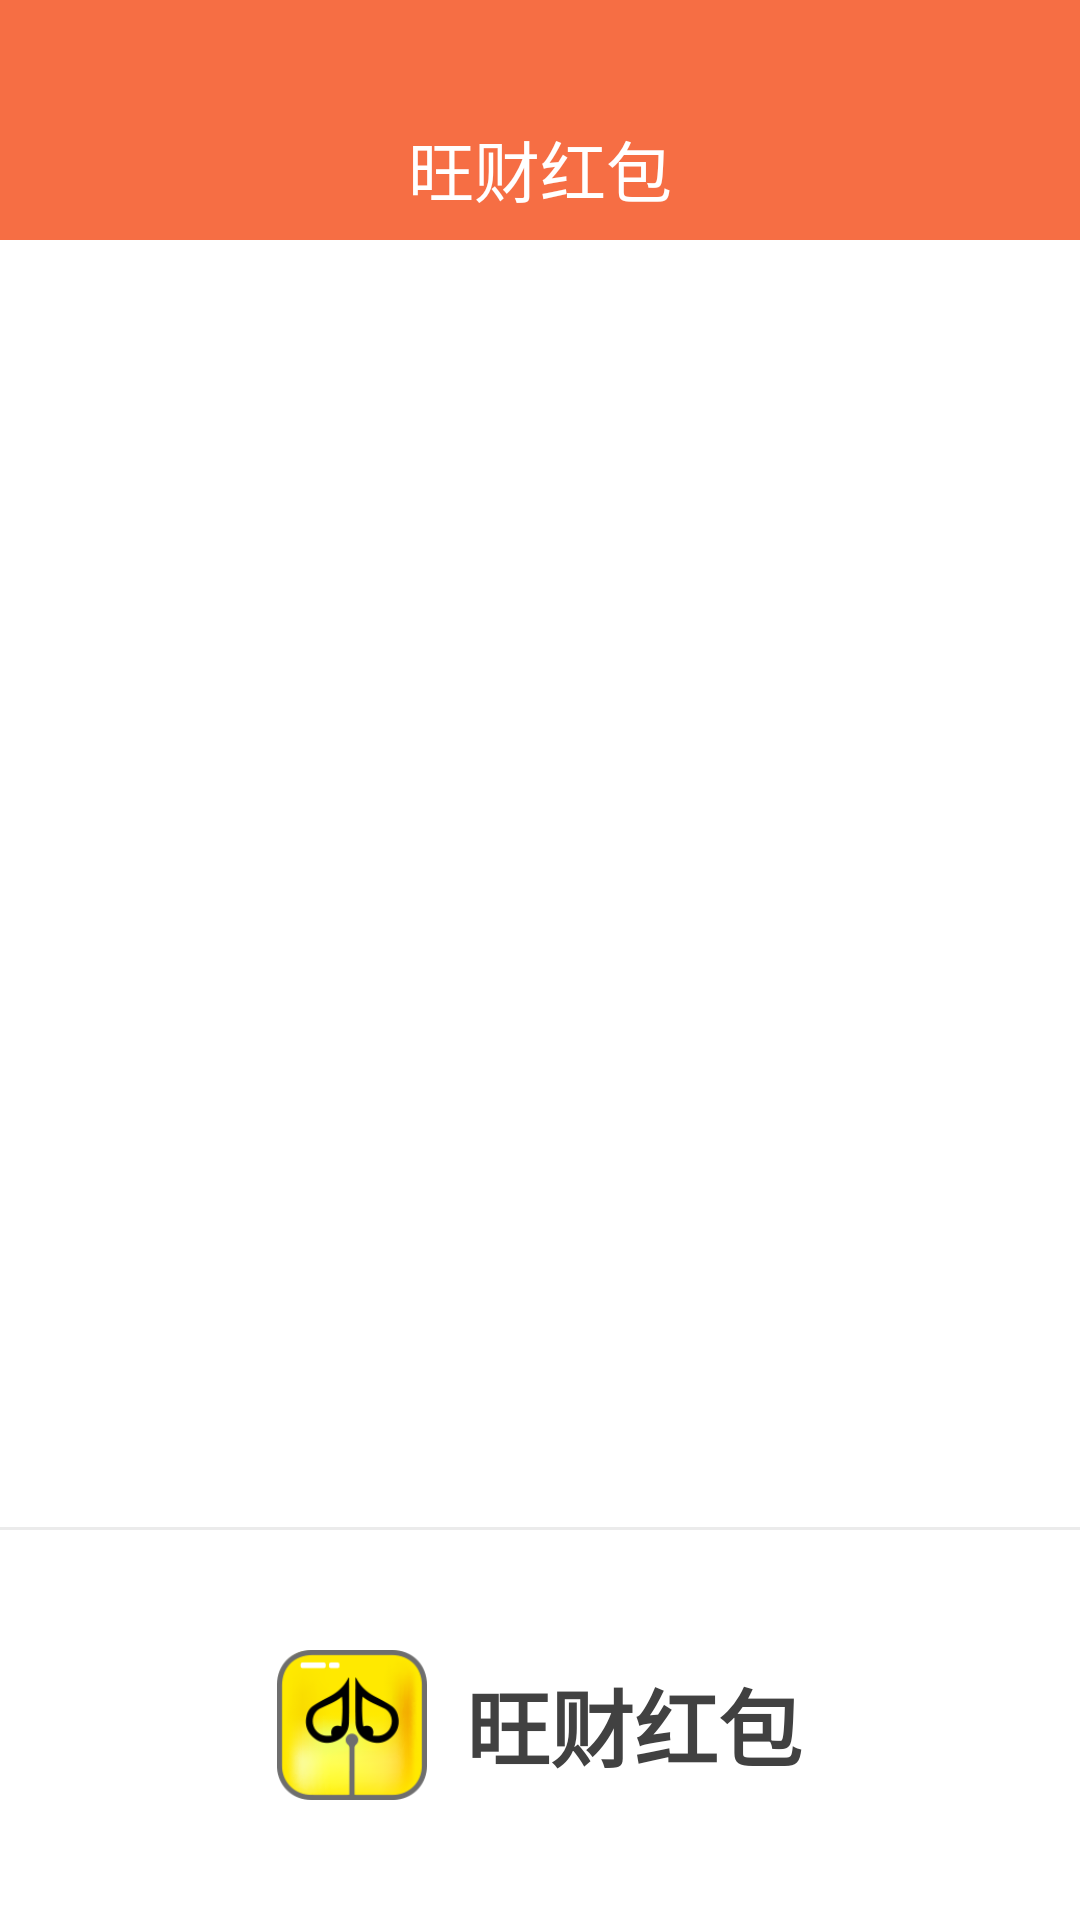

Reconstruct the res/layout file that produces this screen, plus the resources it refers to.
<!-- AndroidManifest.xml: activity theme guideTheme -->
<!-- res/layout/activity_guide.xml -->
<?xml version="1.0" encoding="utf-8"?>
<LinearLayout xmlns:android="http://schemas.android.com/apk/res/android"
    style="@style/base_form">

    <include layout="@layout/form_head" />

    <RelativeLayout
        android:layout_width="match_parent"
        android:layout_height="0dp"
        android:layout_weight="1"
        android:background="@color/white">


        <TextView
            android:id="@+id/tv_time"
            android:layout_width="@dimen/dp80"
            android:layout_height="@dimen/dp50"
            android:layout_alignParentRight="true"
            android:layout_margin="@dimen/dp20"
            android:background="@drawable/dialog_wait_bg"
            android:gravity="center"
            android:text="0"
            android:textColor="@color/white" />


        <TextView
            android:id="@+id/tv_content"
            android:layout_width="match_parent"
            android:layout_height="wrap_content"
            android:layout_centerInParent="true"
            android:gravity="center"
            android:text="@string/header_hint_refresh_loading"
            android:textColor="@color/text_content"
            android:textSize="@dimen/sp22"
            android:visibility="gone" />

    </RelativeLayout>


    <View style="@style/view_line" />


    <LinearLayout
        android:id="@+id/ll_bottom"
        android:layout_width="match_parent"
        android:layout_height="@dimen/dp130"
        android:layout_alignParentBottom="true"
        android:background="@color/white"
        android:gravity="center">

        <ImageView
            android:layout_width="@dimen/dp50"
            android:layout_height="@dimen/dp50"
            android:src="@mipmap/ic_launcher" />

        <TextView
            style="@style/text_content"
            android:layout_marginStart="@dimen/dp13"
            android:text="@string/app_name"
            android:textColor="@color/text_title"
            android:textSize="@dimen/sp28"
            android:textStyle="bold" />
    </LinearLayout>


</LinearLayout>
<!-- res/layout/form_head.xml (included above) -->
<?xml version="1.0" encoding="utf-8"?>
<RelativeLayout xmlns:android="http://schemas.android.com/apk/res/android"
    android:id="@+id/rl_head"
    style="@style/form_title_layout"
    android:layout_height="wrap_content">

    <RelativeLayout style="@style/form_title_layout">

        <TextView
            android:id="@+id/tv_form_title"
            style="@style/form_title" />

        <ImageButton
            android:id="@+id/btn_back"
            android:layout_width="@dimen/dp50"
            android:layout_height="@dimen/dp50"
            android:layout_marginTop="@dimen/dp25"
            android:background="@null"
            android:contentDescription="@string/app_name"
            android:padding="@dimen/dp10"
            android:scaleType="fitCenter"
            android:src="@mipmap/icon_back"
            android:visibility="gone" />

        <LinearLayout
            android:id="@+id/ll_menu"
            android:layout_width="wrap_content"
            android:layout_height="match_parent"
            android:layout_alignParentRight="true"
            android:layout_marginTop="@dimen/dp25"
            android:gravity="center"
            android:visibility="gone">

            <ImageView
                android:id="@+id/img_menu"
                android:layout_width="@dimen/dp30"
                android:layout_height="@dimen/dp30"
                android:layout_marginStart="@dimen/dp13"
                android:src="@mipmap/icon_add_bank"
                android:visibility="gone" />

            
            <TextView
                android:id="@+id/tv_menu"
                style="@style/form_select_text"
                android:layout_marginEnd="@dimen/dp13" />
        </LinearLayout>

    </RelativeLayout>

</RelativeLayout>
<!-- resources referenced by this layout -->
<resources>
  <color name="text_content">#666666</color>
  <color name="text_title">#414141</color>
  <color name="white">#ffffff</color>
  <dimen name="dp10">10dp</dimen>
  <dimen name="dp13">13dp</dimen>
  <dimen name="dp130">130dp</dimen>
  <dimen name="dp20">20dp</dimen>
  <dimen name="dp25">25dp</dimen>
  <dimen name="dp30">30dp</dimen>
  <dimen name="dp50">50dp</dimen>
  <dimen name="dp80">80dp</dimen>
  <dimen name="sp22">22sp</dimen>
  <dimen name="sp28">28sp</dimen>
  <!-- mipmap ic_launcher: png bitmap (mipmap-hdpi, 23595 bytes) -->
  <!-- mipmap icon_add_bank: png bitmap (mipmap-xhdpi, 1490 bytes) -->
  <string name="app_name">旺财红包</string>
  <string name="header_hint_refresh_loading">正在加载...</string>
  <style name="base_form">
          <item name="android:layout_width">match_parent</item>
          <item name="android:layout_height">match_parent</item>
          <item name="android:background">@color/bg_form</item>
          <item name="android:orientation">vertical</item>
      </style>
  <style name="form_select_text">
          <item name="android:layout_width">wrap_content</item>
          <item name="android:layout_height">match_parent</item>
          <item name="android:gravity">center</item>
          <item name="android:text">@string/select_title</item>
          <item name="android:textColor">@color/white</item>
          <item name="android:textSize">@dimen/sp20</item>
          <item name="android:layout_alignParentRight">true</item>
      </style>
  <style name="form_title">
          <item name="android:layout_width">match_parent</item>
          <item name="android:layout_height">wrap_content</item>
          <item name="android:layout_marginTop">@dimen/dp40</item>
          <item name="android:gravity">center</item>
          <item name="android:text">@string/app_name</item>
          <item name="android:textColor">@color/white</item>
          <item name="android:textSize">@dimen/sp22</item>
          
  
      </style>
  <style name="form_title_layout">
          <item name="android:layout_width">match_parent</item>
          <item name="android:layout_height">@dimen/dp80</item>
          <item name="android:background">@color/bg_form_head</item>
      </style>
  <style name="text_content">
          <item name="android:layout_width">wrap_content</item>
          <item name="android:layout_height">wrap_content</item>
          <item name="android:layout_gravity">center</item>
          <item name="android:gravity">center</item>
          <item name="android:textColor">@color/text_content</item>
          <item name="android:textSize">@dimen/sp20</item>
      </style>
  <style name="view_line">
          <item name="android:layout_width">match_parent</item>
          <item name="android:layout_height">@dimen/dp1</item>
          <item name="android:background">@color/devider_color</item>
      </style>
  <style name="guideTheme" parent="AppTheme.NoActionBar">
          <item name="android:windowNoTitle">true</item>
          <item name="android:windowBackground">@color/white</item>
      </style>
  <color name="bg_form">#efefef</color>
  <string name="select_title">筛选</string>
  <dimen name="sp20">20sp</dimen>
  <dimen name="dp40">40dp</dimen>
  <color name="bg_form_head">#f66e44</color>
  <dimen name="dp1">1dp</dimen>
  <color name="devider_color">#ebebeb</color>
  <style name="AppTheme.NoActionBar">
          <item name="colorPrimary">@color/colorPrimary</item>
          <item name="colorPrimaryDark">@color/colorPrimaryDark</item>
          <item name="windowActionBar">false</item>
          <item name="windowNoTitle">true</item>
      </style>
  <color name="colorPrimary">#3F51B5</color>
  <color name="colorPrimaryDark">#303F9F</color>
</resources>
